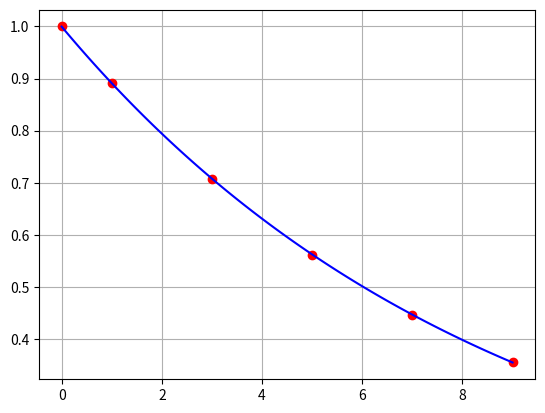

Write Python code to recreate this figure.
import matplotlib.pyplot as plt
import numpy as np
import math
import pandas as pd

#Generally given data point theke Regression process a curve fit korar step gulo:
    
    #1. Given data point gulor plot dekhe identify kora j kon function ba model use korbo
    #   (Kokhono function ba model deyai thake jate point gulo fit korate hobe)
    #2. Theoritically constant gulor (e.g. a0,a1 for linear,a,b for exponential) expression generate korte hobe
    #3. then expression gulor maddhome given data points gulo use kore constant gulo value ber korte hobe
    #4. constant gulor maddhome fit kora function (it is called predicted function) build korte hobe
    #5. Then oi function use kore curve plot korte hobe



#(edit)

X =[0,0.183,0.36,0.5324,0.702,0.867,1.0244,1.1774,1.329,1.479,1.5,1.56]

Y =[0,306,612,917,1223,1529,1835,2140,2446,2752,2767,2896]



Exp_X = [0,1,3,5,7,9]
Exp_Y = [1,0.891,0.708,0.562,0.447,0.355]

Pol_X = [80,40,-40,-120,-200,-280,-340]
Pol_Y = [6.47E-6 ,6.24E-6 ,5.72E-6 ,5.09E-6, 4.30E-6, 3.33E-6 ,2.45E-6] 

#/(edit)


#edit
n=6  #n = total data points

#edit
Linear = False
Exponential = True
Polynomial=False
#/edit



#let the linear function is y=a0 + a1*x



def Data_Points_Plotting_For_Linear_Regression():
    
    x_coordinates=np.array(X)
    y_coordinates=np.array(Y)
    
    plt.grid(True)

    plt.plot(x_coordinates ,y_coordinates,"ro")
    
   

def Linear_Regression():
    Sum_of_XiYi=0
    Sum_of_Xi=0
    Sum_of_Yi=0
    Sum_of_Xi_square=0
    
    for i in range(n):
        Sum_of_XiYi = Sum_of_XiYi + X[i]*Y[i]
        Sum_of_Xi = Sum_of_Xi + X[i]
        Sum_of_Yi = Sum_of_Yi + Y[i]
        Sum_of_Xi_square = Sum_of_Xi_square + X[i]**2
        
    
    a1=(n*Sum_of_XiYi - Sum_of_Xi*Sum_of_Yi)/(n*Sum_of_Xi_square - Sum_of_Xi**2)
    
    a0=(Sum_of_Xi_square*Sum_of_Yi - Sum_of_Xi*Sum_of_XiYi)/(n*Sum_of_Xi_square - Sum_of_Xi**2)
    
    return a0,a1


def Linear_regression_Passing_Origin():
    Sum_of_XiYi=0
   
    Sum_of_Xi_square=0
    
    for i in range(n):
        Sum_of_XiYi = Sum_of_XiYi + X[i]*Y[i]
        Sum_of_Xi_square = Sum_of_Xi_square + X[i]**2
        
    
    a1=Sum_of_XiYi/Sum_of_Xi_square
    
    return a1


if Linear == True:
    a0,a1 = Linear_Regression()
    
def Linear_Function(x):
    return a0 + a1*x


            
def Linear_Regression_Curve_Plotting():
    
    
    
    y_coordinates=[]
    
    Upper_bound = max(X)
    
    Lower_bound = min(X)
    
    x_coordinates = np.linspace(Lower_bound ,Upper_bound ,100)  


    for i in range(len(x_coordinates)):
        
        y_coordinates.append(Linear_Function(x_coordinates[i]))
    
    y_coordinates=np.array(y_coordinates)
    
    plt.grid(True)

    plt.plot(x_coordinates ,y_coordinates,color="blue")
    

if Linear == True:
    a1 = Linear_regression_Passing_Origin()    

    
    
def Linear_Function_Passing_Origin(x):
    
    return a1*x
    

def Linear_regression_Passing_Origin_Curve_plotting():
    
    
    y_coordinates=[]
    
    Upper_bound = max(X)
    
    Lower_bound = min(X)
    
    x_coordinates = np.linspace(Lower_bound ,Upper_bound ,100)  


    for i in range(len(x_coordinates)):
        
        y_coordinates.append(Linear_Function_Passing_Origin(x_coordinates[i]))
    
    y_coordinates=np.array(y_coordinates)
    
    plt.grid(True)

    plt.plot(x_coordinates ,y_coordinates,color="blue")
    

# Exponential Regression


def Data_Points_Plotting_For_Exponential_Regression():
    
    x_coordinates=np.array(Exp_X)
    y_coordinates=np.array(Exp_Y)
    
    plt.grid(True)

    plt.plot(x_coordinates ,y_coordinates,"ro")
    

# bisection function for determining "b"

def f(b):
    Sum_of_XiYi_exp = 0
    Sum_of_Yi_exp = 0
    Sum_of_exp = 0
    Sum_of_Xi_exp =0
    
    Function_Value = 0
    
    for i in range(n):
        Sum_of_XiYi_exp = Sum_of_XiYi_exp + Exp_X[i]*Exp_Y[i]*math.exp(b*Exp_X[i])
        Sum_of_Yi_exp = Sum_of_Yi_exp + Exp_Y[i]*math.exp(b*Exp_X[i])
        Sum_of_exp = Sum_of_exp + math.exp(2*b*Exp_X[i])
        Sum_of_Xi_exp = Sum_of_Xi_exp + Exp_X[i]*math.exp(2*b*Exp_X[i])
        
        Function_Value = Sum_of_XiYi_exp - (Sum_of_Yi_exp/Sum_of_exp)*Sum_of_Xi_exp
        
    return Function_Value
    
        
def plotting_For_Bisection():
    x_coordinates = np.linspace(-1.5,5,100)  #edit
    
    y_coordinates=[]
    
    for i in range(len(x_coordinates)):
        y_coordinates.append(f(x_coordinates[i]))
        
    y_coordinates=np.array(y_coordinates)
    
    plt.grid(True)

    plt.plot(x_coordinates ,y_coordinates)



def Bisection(xL,xU,r_a_error,maxIteration):
    xM=(xL+xU)/2
    xM_old=(xL+xU)/2
    for i in range(maxIteration):
        xM=(xL+xU)/2;
        xM_new=xM
       
        
        if f(xL)*f(xM)==0:
            return xM
        
        if f(xL)*f(xM)<0:
            xL=xL
            xU=xM
            
        else:
            xL=xM
            xU=xU
            
        if i>0:
            if abs((xM_old-xM_new)*100/xM_new) < r_a_error:
                return xM_new
            xM_old=xM_new
    
    return xM

      
  
    #let the curve is y = a*math.exp(b*x)

def Exponential_Regression():
    
    b = Bisection(-2, 4.5, 0.005, 30) # edit
    
    Sum_of_Yi_exp = 0
    Sum_of_exp = 0
    
    for i in range(n):
        
        Sum_of_Yi_exp = Sum_of_Yi_exp + Exp_Y[i]*math.exp(b*Exp_X[i])
        Sum_of_exp = Sum_of_exp + math.exp(2*b*Exp_X[i])
        
    
    a = Sum_of_Yi_exp/Sum_of_exp
    
    return a,b

if Exponential == True:
    a,b = Exponential_Regression()


def Exponential_Function(x):
    
   
    
    return a*math.exp(b*x)

def Exponential_Regression_Curve_plotting():
    
    
    y_coordinates=[]
    
    Upper_bound = max(Exp_X)
    
    Lower_bound = min(Exp_X)
    
    x_coordinates = np.linspace(Lower_bound ,Upper_bound ,100)  


    for i in range(len(x_coordinates)):
        
        y_coordinates.append(Exponential_Function(x_coordinates[i]))
    
    y_coordinates=np.array(y_coordinates)
    
    plt.grid(True)

    plt.plot(x_coordinates ,y_coordinates,color="blue")
        


# let y = ae^(bx) is equivalent to z = a0 + a1*x 
# where a=e^a0 , b=a1 and z=ln(y)     
# So basically it is a linear regression 
   
def Transformed_Exponential_Regression():
    
    Sum_of_XiYi=0
    Sum_of_Xi=0
    Sum_of_Yi=0
    Sum_of_Xi_square=0
    
    for i in range(n):
        Sum_of_XiYi = Sum_of_XiYi + Exp_X[i]*math.log(Exp_Y[i])
        Sum_of_Xi = Sum_of_Xi + Exp_X[i]
        Sum_of_Yi = Sum_of_Yi + math.log(Exp_Y[i])
        Sum_of_Xi_square = Sum_of_Xi_square + Exp_X[i]**2
        
    
    a1=(n*Sum_of_XiYi - Sum_of_Xi*Sum_of_Yi)/(n*Sum_of_Xi_square - Sum_of_Xi**2)
    
    a0=(Sum_of_Xi_square*Sum_of_Yi - Sum_of_Xi*Sum_of_XiYi)/(n*Sum_of_Xi_square - Sum_of_Xi**2)
    
    
    a = math.exp(a0)
    b = a1
    
    return a,b
    
if Exponential == True:
    a,b = Transformed_Exponential_Regression()

    
def Transformed_Exponential_Function(x):
    
    
    
    return a*math.exp(b*x)

def Transformed_Exponential_Regression_Curve_plotting():
    
    
    y_coordinates=[]
    
    Upper_bound = max(Exp_X)
    
    Lower_bound = min(Exp_X)
    
    x_coordinates = np.linspace(Lower_bound ,Upper_bound ,100)  


    for i in range(len(x_coordinates)):
        
        y_coordinates.append(Transformed_Exponential_Function(x_coordinates[i]))
    
    y_coordinates=np.array(y_coordinates)
    
    plt.grid(True)

    plt.plot(x_coordinates ,y_coordinates,color="blue")
            
    
#Polynomial Regression



def Data_Points_Plotting_For_Polynomial_Regression():
    
    x_coordinates=np.array(Pol_X)
    y_coordinates=np.array(Pol_Y)
    
    plt.grid(True)

    plt.plot(x_coordinates ,y_coordinates,"ro")
    
    
def Gaussian_Elimination(A,B,size):  # n ==> size of the matrices
    
    
    
     for i in range(size):
        for j in range(i+1,size):
            #for 1st iteration
            
            #taking the 1st row
             Row_initial=A[i , : ] #taking the 1st row (the refernce row)
             
             #multiply each coefficient of 1st row with a21/a11(for me A[1,0]/A[0,0])
             Row_initial=[(A[j,i]/A[i,i]) * Row_initial[k] for k in range(len(Row_initial))]
             
             #updating the B matrix parallelly
             B[j,0]=B[j,0]-(B[i,0] * (A[j,i]/A[i,i]))
             
             #taking the 2nd row 
             Row_final=A[j , : ]
             
             #Then subtructing the modifying 1st row(Row_initial) from
             #2nd row and updating the 2nd row
             
             
             #after this the 1st coefficient of 2nd row become "0"
             A[j, : ] = [Row_final[k] - Row_initial[k] for k in range(len(Row_initial))]
             
          
     #Backward substitution 
     X=np.zeros((size,1))
     
     #determining the Xn
     #rounding each solutions upto 4 decimal points
     X[size-1,0]=B[size-1,0] /A[size-1,size-1]
    
     
    
     # as range() is end exclusive.that's why "-1" is used for stop
     #because in this case for outer loop the last iteration
     #index should be zero
     #iterating index
     sum=0.0
     for i in range(size-2,-1,-1):  # as range is end exclusive
         for j in range(i+1,size):
             
             sum=sum+ A[i,j] * X[j]
    
          
    #rounding each solutions upto 4 decimal points
    #determining other solutions

         X[i,0]=(B[i,0]-sum)/A[i,i]
         sum=0.0
         
    
     return X
     
         
        
         
    

# m --> the order of fitting polynomial 

def Polynomial_Regression(m):
    A=np.zeros((m+1,m+1))
    B=np.zeros((m+1,1))
    
    
    for i in range(m+1):
        for j in range(m+1):
            
             for k in range(n):
                    A[i,j] = A[i,j] + Pol_X[k]**(i+j)      
           
        

    
    for c in range(m+1):
        for p in range(n):
            B[c,0] = B[c,0] + (Pol_X[p]**c) * (Pol_Y[p])
           
                
            
    a = Gaussian_Elimination(A, B, m+1)
    return a
                

#here "y = a0 + a1*x + a2*x^2 + ...... an * x^n" is determining


if Polynomial == True:
    degree_of_polynomial = 3
    a = Polynomial_Regression(degree_of_polynomial)


def polynomial_Function(x):
    
    
    # here 2 degree polynomial is used for regression
    Function_Value = 0
    
    for i in range(degree_of_polynomial+1):
        Function_Value = Function_Value + a[i,0]*(x**i)
        
    return Function_Value
    
    
  
def Polynomial_Regression_Curve_Plotting():
    
    y_coordinates=[]
    
    Upper_bound = max(Pol_X)
    
    Lower_bound = min(Pol_X)
    
    x_coordinates = np.linspace(Lower_bound ,Upper_bound ,100)  


    for i in range(len(x_coordinates)):
        
        y_coordinates.append(polynomial_Function(x_coordinates[i]))
    
    y_coordinates=np.array(y_coordinates)
    
    plt.grid(True)

    plt.plot(x_coordinates ,y_coordinates,color="blue")
            

Data_Points_Plotting_For_Exponential_Regression()
Exponential_Regression_Curve_plotting()